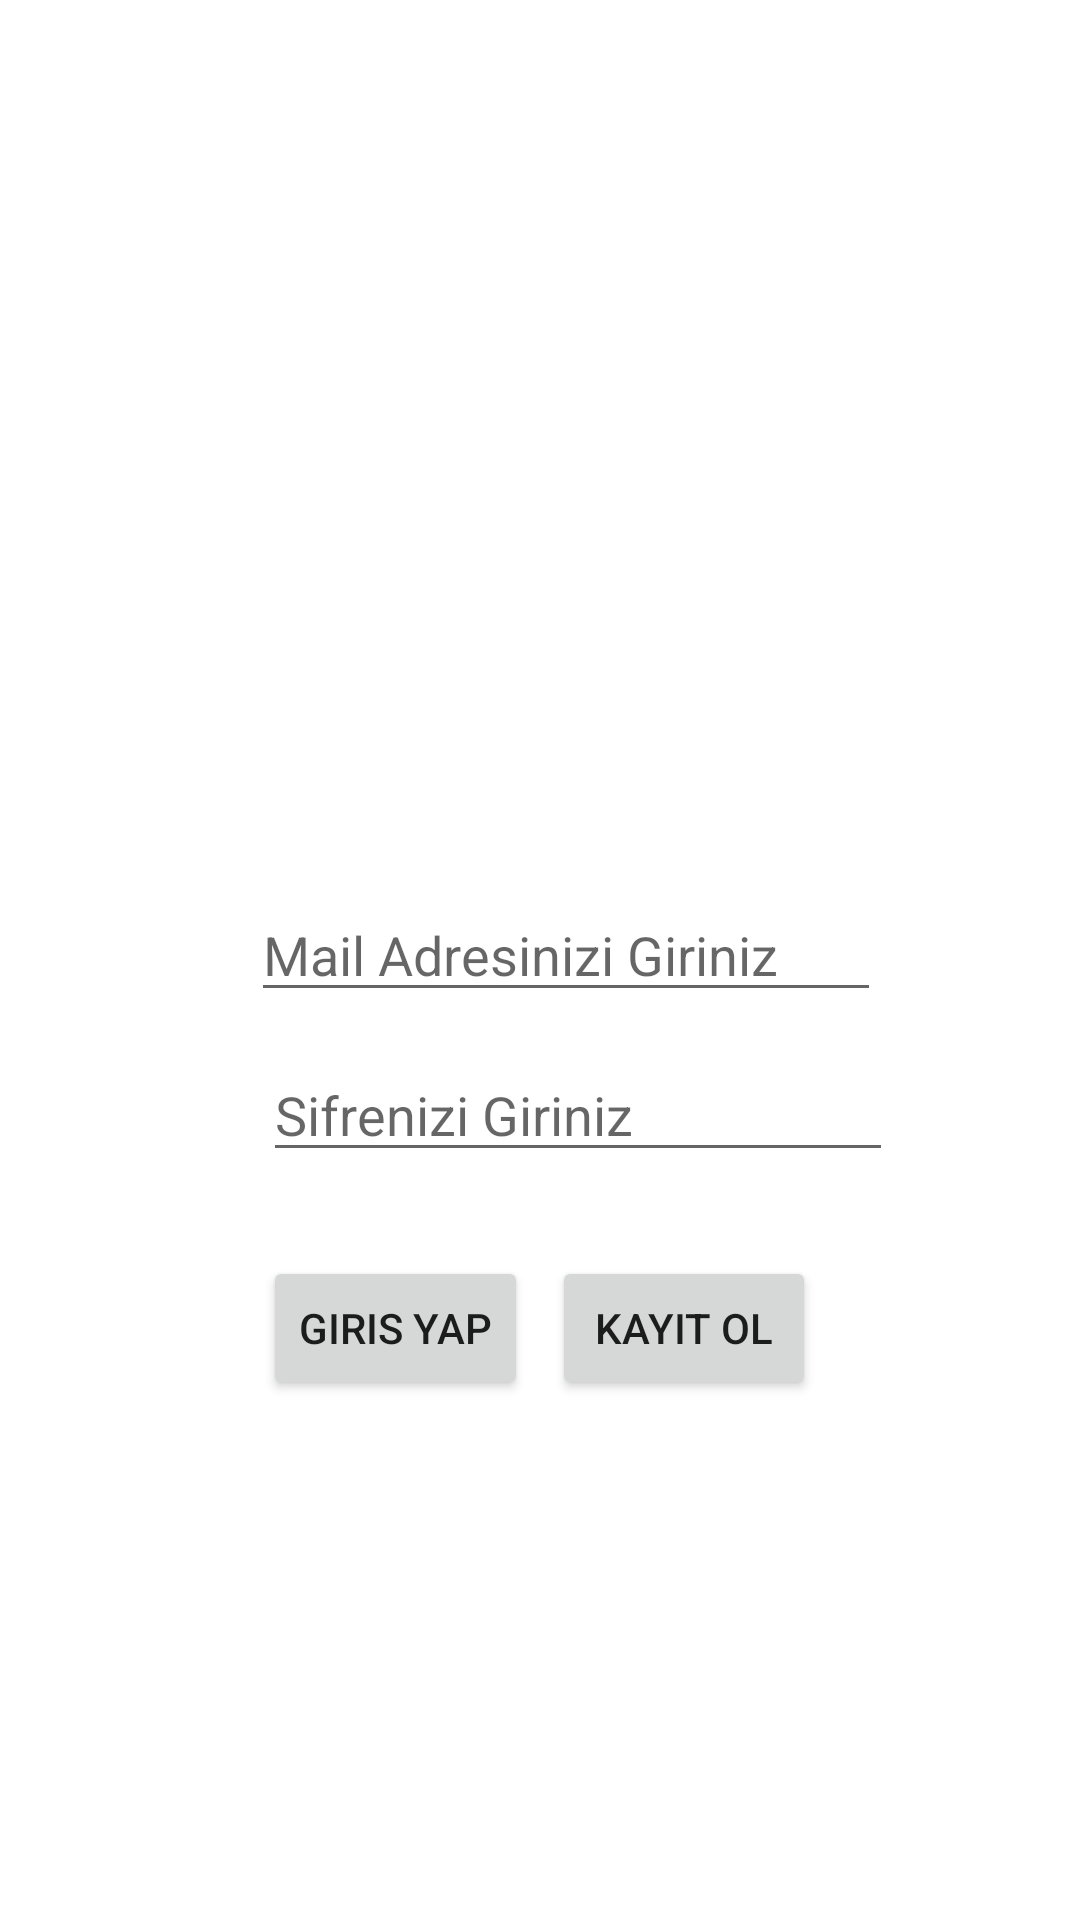

Layout XML and referenced resources for this Android screen:
<!-- AndroidManifest.xml: application theme Theme.AdoptaPet -->
<!-- res/layout/activity_login_activity.xml -->
<?xml version="1.0" encoding="utf-8"?>
<androidx.constraintlayout.widget.ConstraintLayout
    xmlns:android="http://schemas.android.com/apk/res/android"
    xmlns:app="http://schemas.android.com/apk/res-auto"
    xmlns:tools="http://schemas.android.com/tools"
    android:layout_width="match_parent"
    android:layout_height="match_parent"
    tools:context=".views.LoginActivity">

    <EditText
        android:id="@+id/loginEmailText"
        android:layout_width="wrap_content"
        android:layout_height="wrap_content"
        android:layout_marginTop="296dp"
        android:ems="10"
        android:hint="Mail Adresinizi Giriniz"
        android:inputType="textEmailAddress"
        app:layout_constraintEnd_toEndOf="parent"
        app:layout_constraintHorizontal_bias="0.557"
        app:layout_constraintStart_toStartOf="parent"
        app:layout_constraintTop_toTopOf="parent" />

    <EditText
        android:id="@+id/loginPasswordText"
        android:layout_width="wrap_content"
        android:layout_height="wrap_content"
        android:layout_marginStart="4dp"
        android:layout_marginTop="12dp"
        android:ems="10"
        android:hint="Sifrenizi Giriniz"
        android:inputType="textPassword"
        app:layout_constraintStart_toStartOf="@+id/loginEmailText"
        app:layout_constraintTop_toBottomOf="@+id/loginEmailText" />

    <Button
        android:id="@+id/signIn"
        android:layout_width="wrap_content"
        android:layout_height="wrap_content"
        android:layout_marginTop="28dp"
        android:onClick="signIn"
        android:text="Giris Yap"
        app:layout_constraintStart_toStartOf="@+id/loginPasswordText"
        app:layout_constraintTop_toBottomOf="@+id/loginPasswordText" />

    <Button
        android:id="@+id/signUp"
        android:layout_width="wrap_content"
        android:layout_height="wrap_content"
        android:layout_marginStart="8dp"
        android:onClick="signUp"
        android:text="Kayit Ol"
        app:layout_constraintBaseline_toBaselineOf="@+id/signIn"
        app:layout_constraintStart_toEndOf="@+id/signIn" />

</androidx.constraintlayout.widget.ConstraintLayout>
<!-- resources referenced by this layout -->
<resources>
  <style name="Theme.AdoptaPet" parent="Theme.MaterialComponents.DayNight.NoActionBar">
          
          <item name="colorPrimary">@color/purple_500</item>
          <item name="colorPrimaryVariant">@color/purple_700</item>
          <item name="colorOnPrimary">@color/white</item>
          
          <item name="colorSecondary">@color/teal_200</item>
          <item name="colorSecondaryVariant">@color/teal_700</item>
          <item name="colorOnSecondary">@color/black</item>
          
          <item name="android:statusBarColor">?attr/colorPrimaryVariant</item>
          
      </style>
  <color name="purple_500">#FF6200EE</color>
  <color name="purple_700">#FF3700B3</color>
  <color name="white">#FFFFFFFF</color>
  <color name="teal_200">#FF03DAC5</color>
  <color name="teal_700">#FF018786</color>
  <color name="black">#FF000000</color>
</resources>
